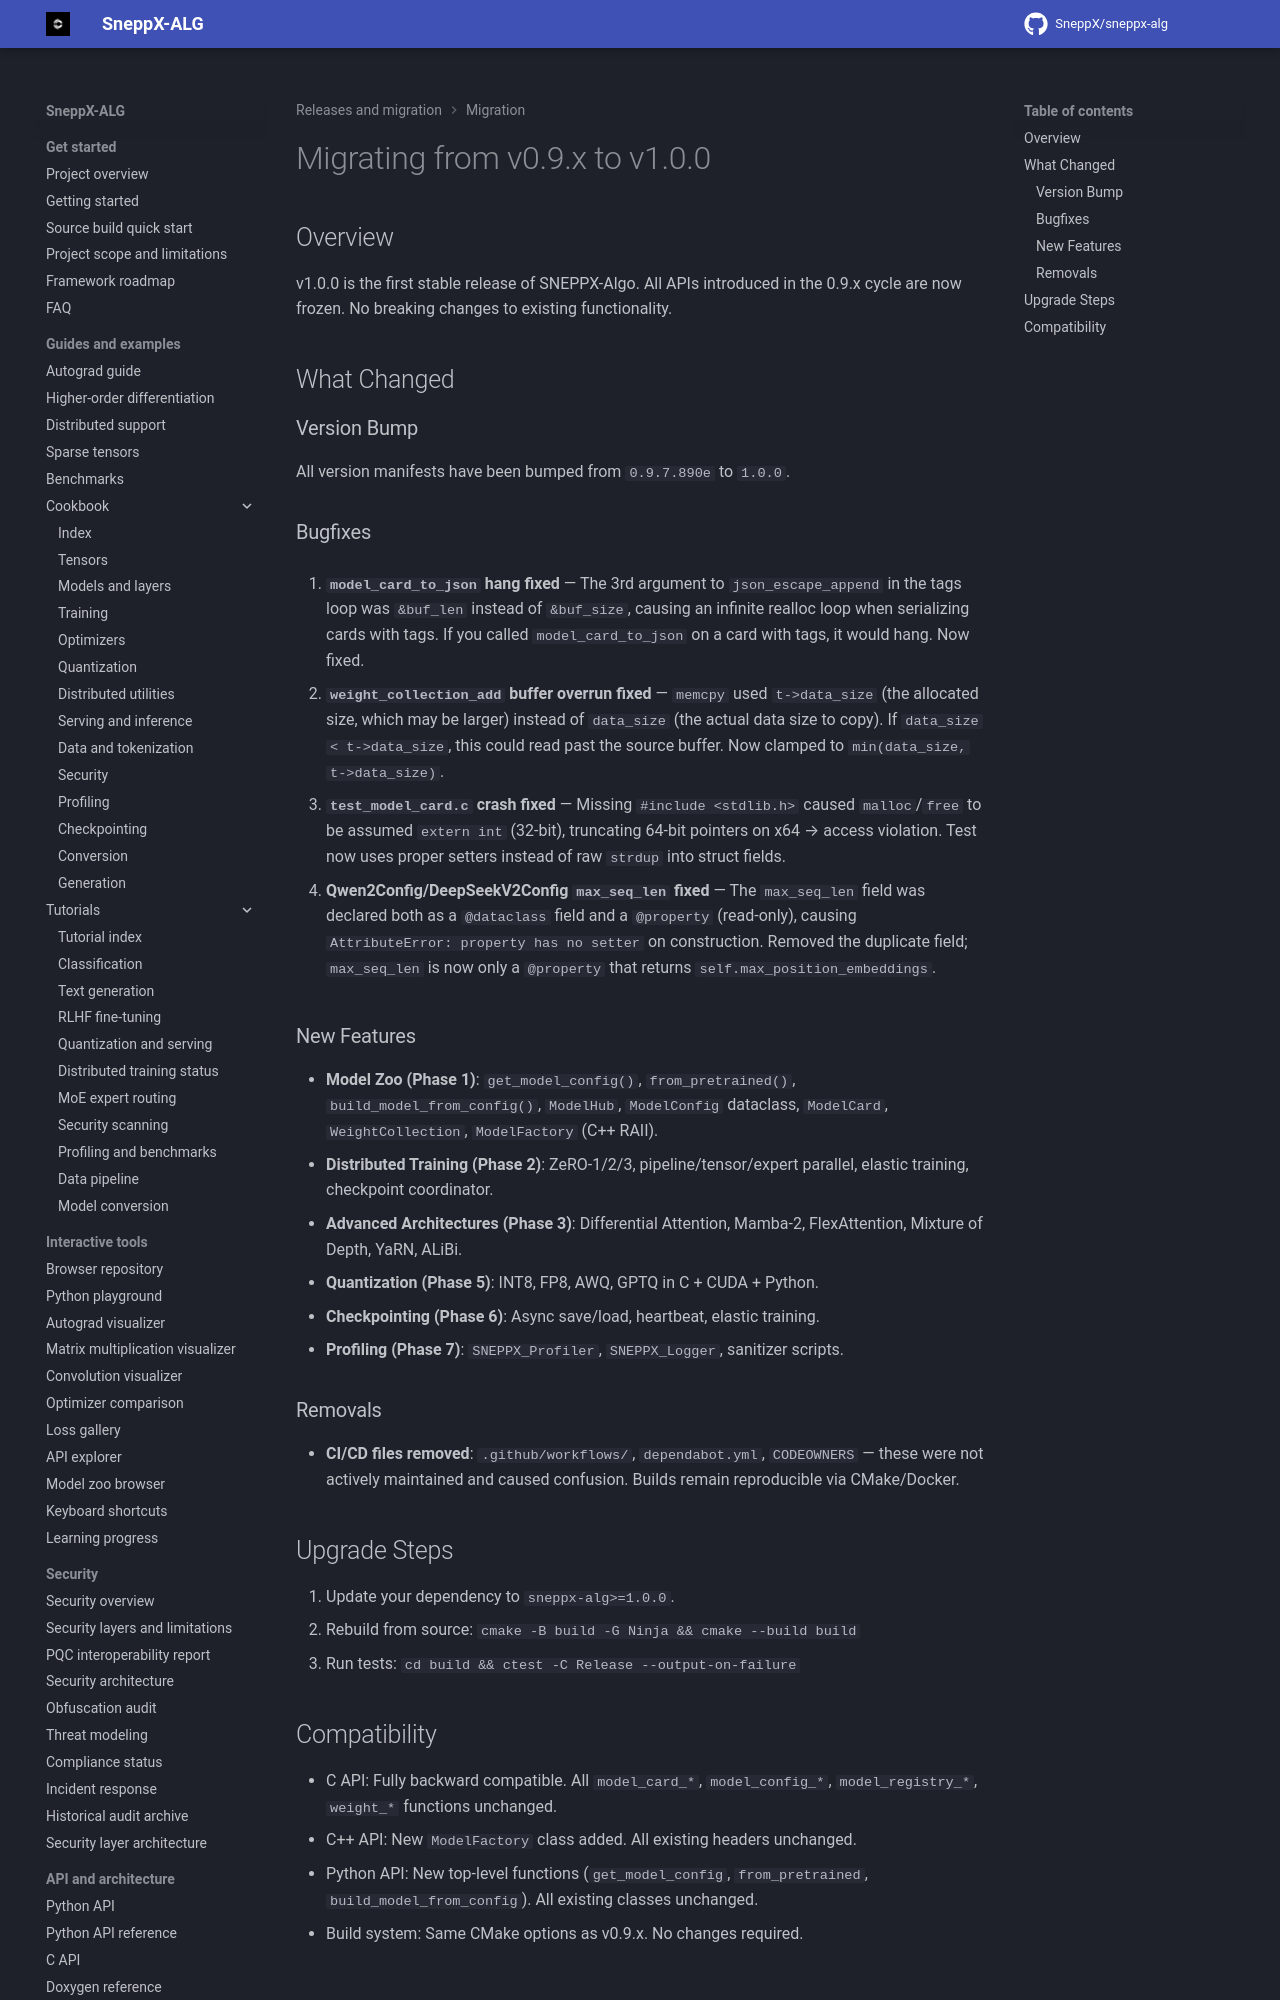

repository: SneppX/sneppx-alg · page: 1.5.3/migration/v0.9.x-to-v1.0.0/index.html · generator: mkdocs

---
description: "Upgrade guide from SneppX-ALG v0.9.x to v1.0.0: what changed, what was frozen, and how to rebuild."
---

# Migrating from v0.9.x to v1.0.0

## Overview

v1.0.0 is the first stable release of SNEPPX-Algo. All APIs introduced in the
0.9.x cycle are now frozen. No breaking changes to existing functionality.

## What Changed

### Version Bump

All version manifests have been bumped from `0.9.7.890e` to `1.0.0`.
